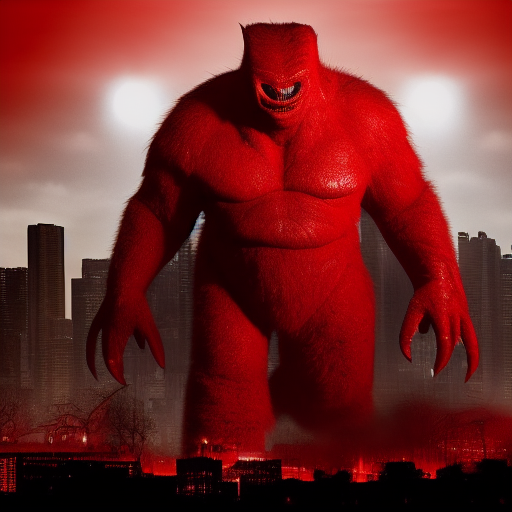
Generation parameters embedded in this image by AUTOMATIC1111 Stable Diffusion web UI or a fork of it (Forge, ...) (PNG 'parameters' text chunk):
A Colossal sized, humanoid,(Red evil creature), (horror 3), white background, (full body), detail,city background, in the center of photo, dimly lit
Negative prompt: nsfw, lowres, bad anatomy, bad hands, text, error, missing fingers,extra digit, fewer digits, cropped, worst quality, low quality, normal quality, jpeg artifacts, signature, watermark, username, blurry
Steps: 24, Sampler: Euler a, CFG scale: 7, Seed: 3952261660, Size: 512x512, Model hash: 14749efc0a, Model: sd-v1-4-full-ema